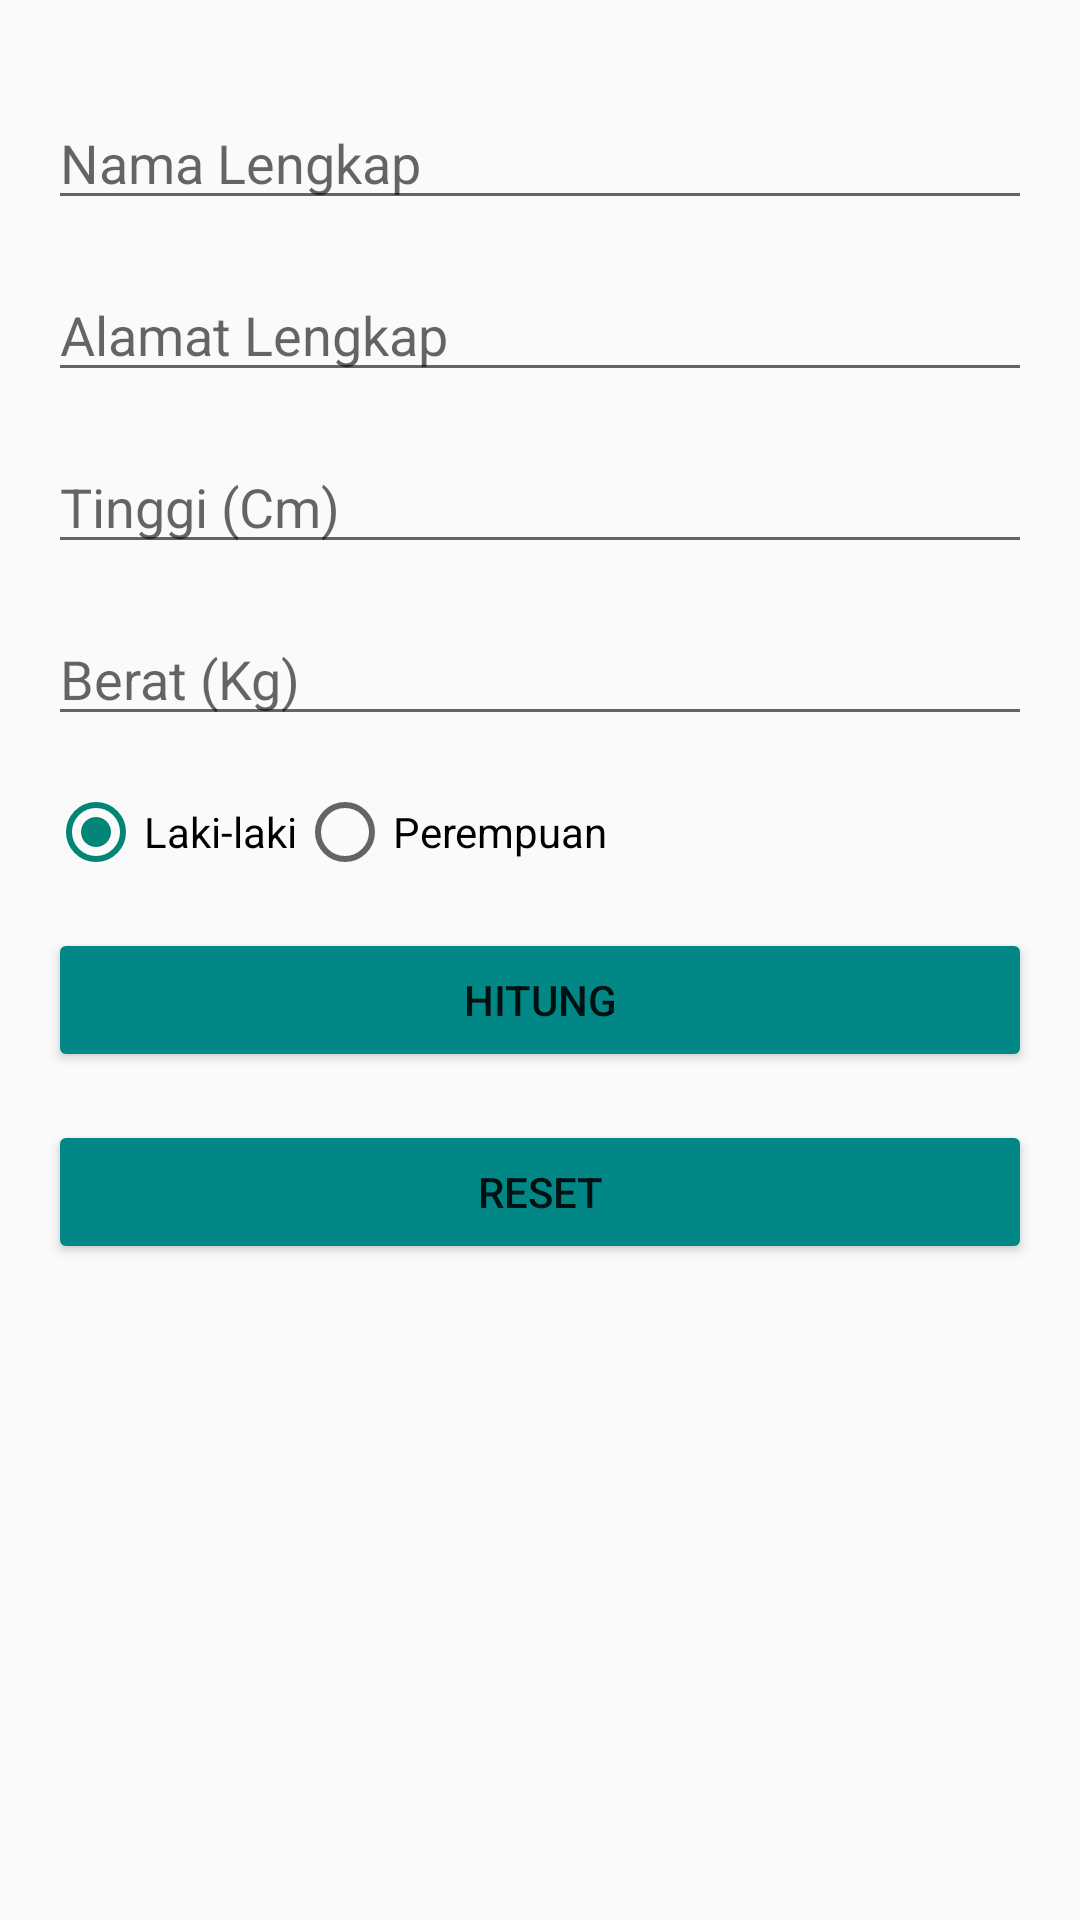

Reconstruct the res/layout file that produces this screen, plus the resources it refers to.
<!-- AndroidManifest.xml: application theme Theme.AppCompat.DayNight -->
<!-- res/layout/activity_main.xml -->
<?xml version="1.0" encoding="utf-8"?>
<LinearLayout xmlns:android="http://schemas.android.com/apk/res/android"
    xmlns:app="http://schemas.android.com/apk/res-auto"
    xmlns:tools="http://schemas.android.com/tools"
    android:layout_width="match_parent"
    android:layout_height="match_parent"
    android:orientation="vertical"
    android:padding="16dp"
    tools:context=".MainActivity">

    <EditText
        android:id="@+id/edtName"
        android:layout_width="match_parent"
        android:layout_height="wrap_content"
        android:hint="Nama Lengkap"
        android:inputType="text"
        android:layout_marginTop="16dp"/>

    <EditText
        android:id="@+id/edtAlamat"
        android:layout_width="match_parent"
        android:layout_height="wrap_content"
        android:hint="Alamat Lengkap"
        android:inputType="text"
        android:layout_marginTop="16dp"/>

    <EditText
        android:id="@+id/edtTextHeight"
        android:layout_width="match_parent"
        android:layout_height="wrap_content"
        android:hint="Tinggi (Cm)"
        android:inputType="numberDecimal"
        android:layout_marginTop="16dp"/>

    <EditText
        android:id="@+id/edtTextWeight"
        android:layout_width="match_parent"
        android:layout_height="wrap_content"
        android:hint="Berat (Kg)"
        android:inputType="numberDecimal"
        android:layout_marginTop="16dp"/>

    <RadioGroup
        android:id="@+id/radioGroupGender"
        android:layout_width="match_parent"
        android:layout_height="wrap_content"
        android:orientation="horizontal"
        android:layout_marginTop="16dp">

        <RadioButton
            android:id="@+id/radioMale"
            android:layout_width="wrap_content"
            android:layout_height="wrap_content"
            android:text="Laki-laki"
            android:checked="true"/>

        <RadioButton
            android:id="@+id/radioFemale"
            android:layout_width="wrap_content"
            android:layout_height="wrap_content"
            android:text="Perempuan"/>

    </RadioGroup>

    <Button
        android:id="@+id/buttonCalculate"
        android:layout_width="match_parent"
        android:layout_height="wrap_content"
        android:backgroundTint="@color/teal_700"
        android:text="Hitung"
        android:layout_marginTop="16dp"/>

    <Button
        android:id="@+id/resetBtn"
        android:layout_width="match_parent"
        android:layout_height="wrap_content"
        android:backgroundTint="@color/teal_700"
        android:text="Reset"
        android:layout_marginTop="16dp"/>

    <TextView
        android:id="@+id/viewResult"
        android:layout_width="match_parent"
        android:layout_height="wrap_content"
        android:layout_marginTop="16dp"
        android:textSize="24sp"
        android:textStyle="bold"/>


</LinearLayout>
<!-- resources referenced by this layout -->
<resources>

  <!-- not gathered from this repository: default colours our renderer supplied (Android Studio template values) -->
  <color name="teal_700">#FF018786</color>
</resources>
